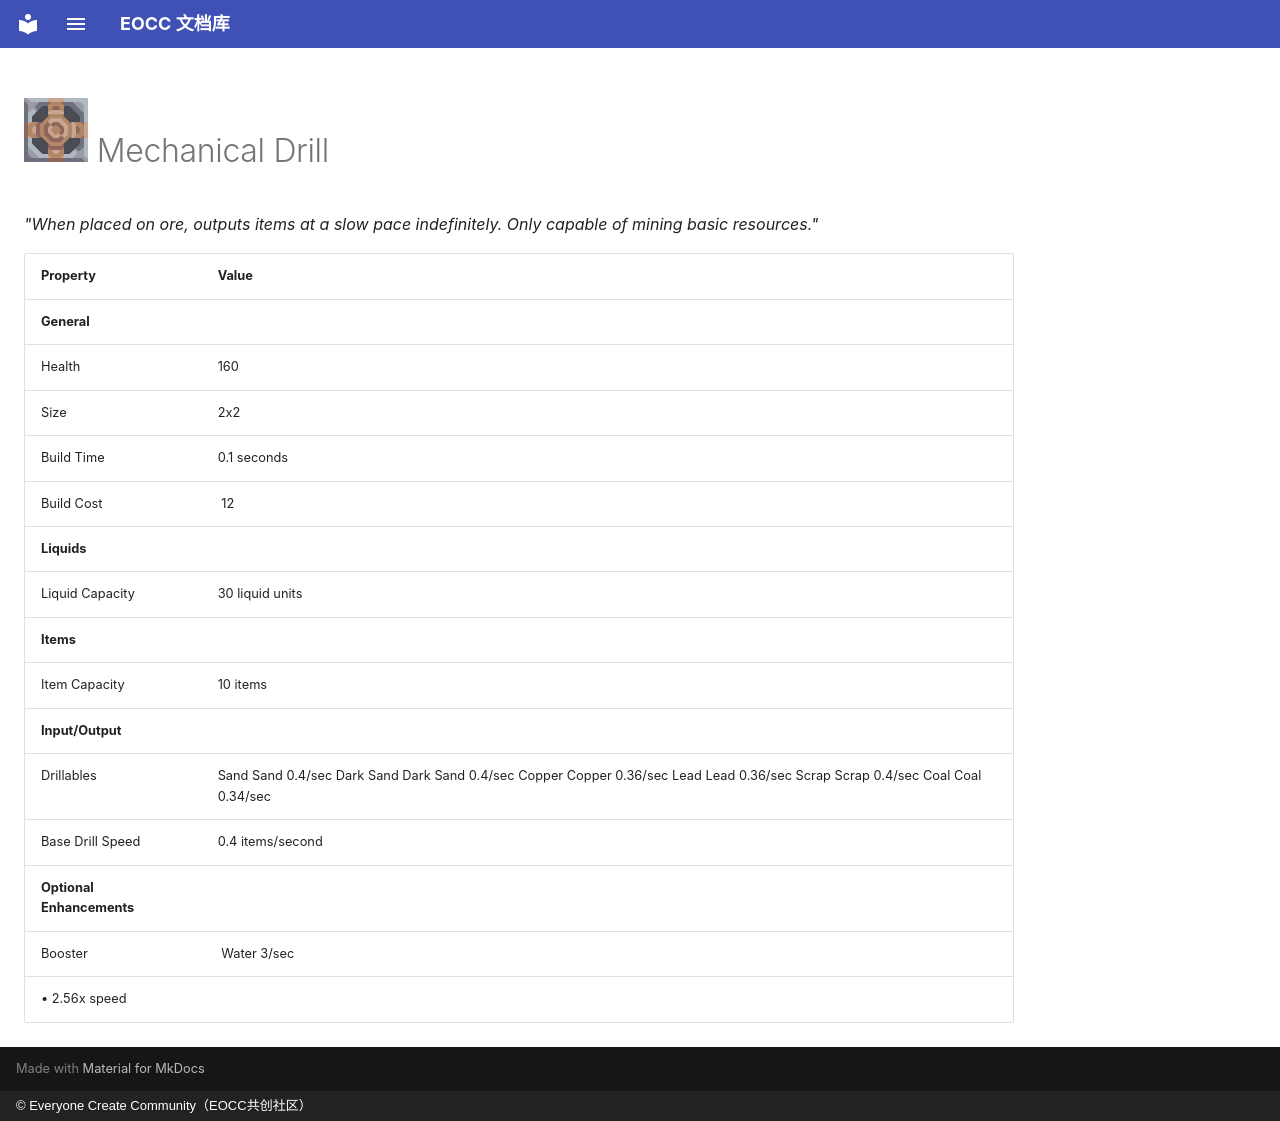

repository: eoccc/eoccc.github.io · page: wiki/mindustry/en/content/blocks/production/325-mechanical-drill/index.html · generator: mkdocs · copyright: © Everyone Create Community（EOCC共创社区）

# <img src="../../../../../../../ext/img/mindustry/block-mechanical-drill-ui.png" alt=""> Mechanical Drill

*"When placed on ore, outputs items at a slow pace indefinitely. Only capable of mining basic resources."*

| Property | Value |
|---|---|
| **General** |  |
| Health | 160 |
| Size | 2x2 |
| Build Time | 0.1  seconds |
| Build Cost | [<img src="../../../../../../../ext/img/mindustry/item-copper.png" alt="">](/wiki/content/items/0-copper) 12 |
| **Liquids** |  |
| Liquid Capacity | 30  liquid units |
| **Items** |  |
| Item Capacity | 10  items |
| **Input/Output** |  |
| Drillables | Sand Sand  0.4/sec Dark Sand Dark Sand  0.4/sec Copper Copper  0.36/sec Lead Lead  0.36/sec Scrap Scrap  0.4/sec Coal Coal  0.34/sec |
| Base Drill Speed | 0.4  items/second |
| **Optional Enhancements** |  |
| Booster | [<img src="../../../../../../../ext/img/mindustry/liquid-water.png" alt="">](/wiki/content/liquids/0-water) Water 3/sec
 • 2.56x speed |
